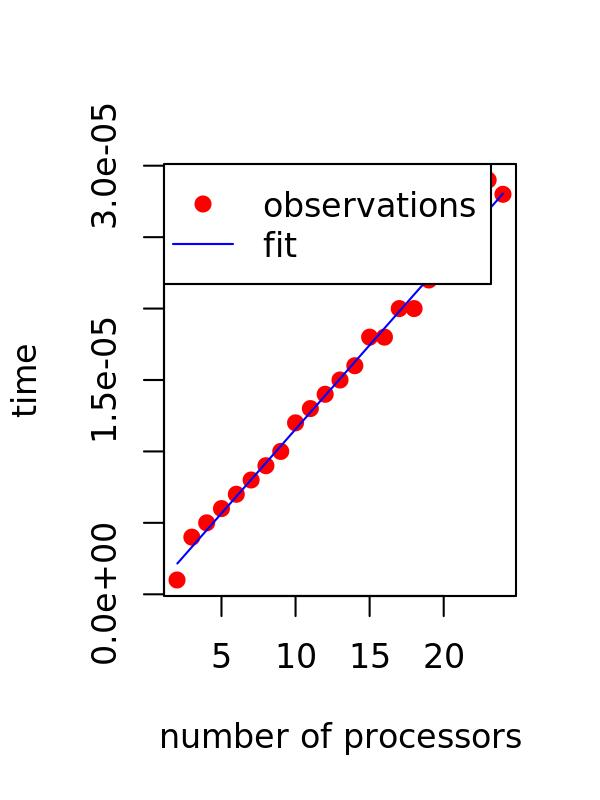

Source data for this figure (header and first rows):
numero di processori, tempo di esecuzione
2, 0.000001
3, 0.000004
4, 0.000005
5, 0.000006
6, 0.000007
7, 0.000008
8, 0.000009
9, 0.000010
10, 0.000012
11, 0.000013
12, 0.000014
13, 0.000015
14, 0.000016
15, 0.000018
16, 0.000018
17, 0.000020
18, 0.000020
19, 0.000022
20, 0.000023
21, 0.000024
22, 0.000025
23, 0.000029
24, 0.000028
